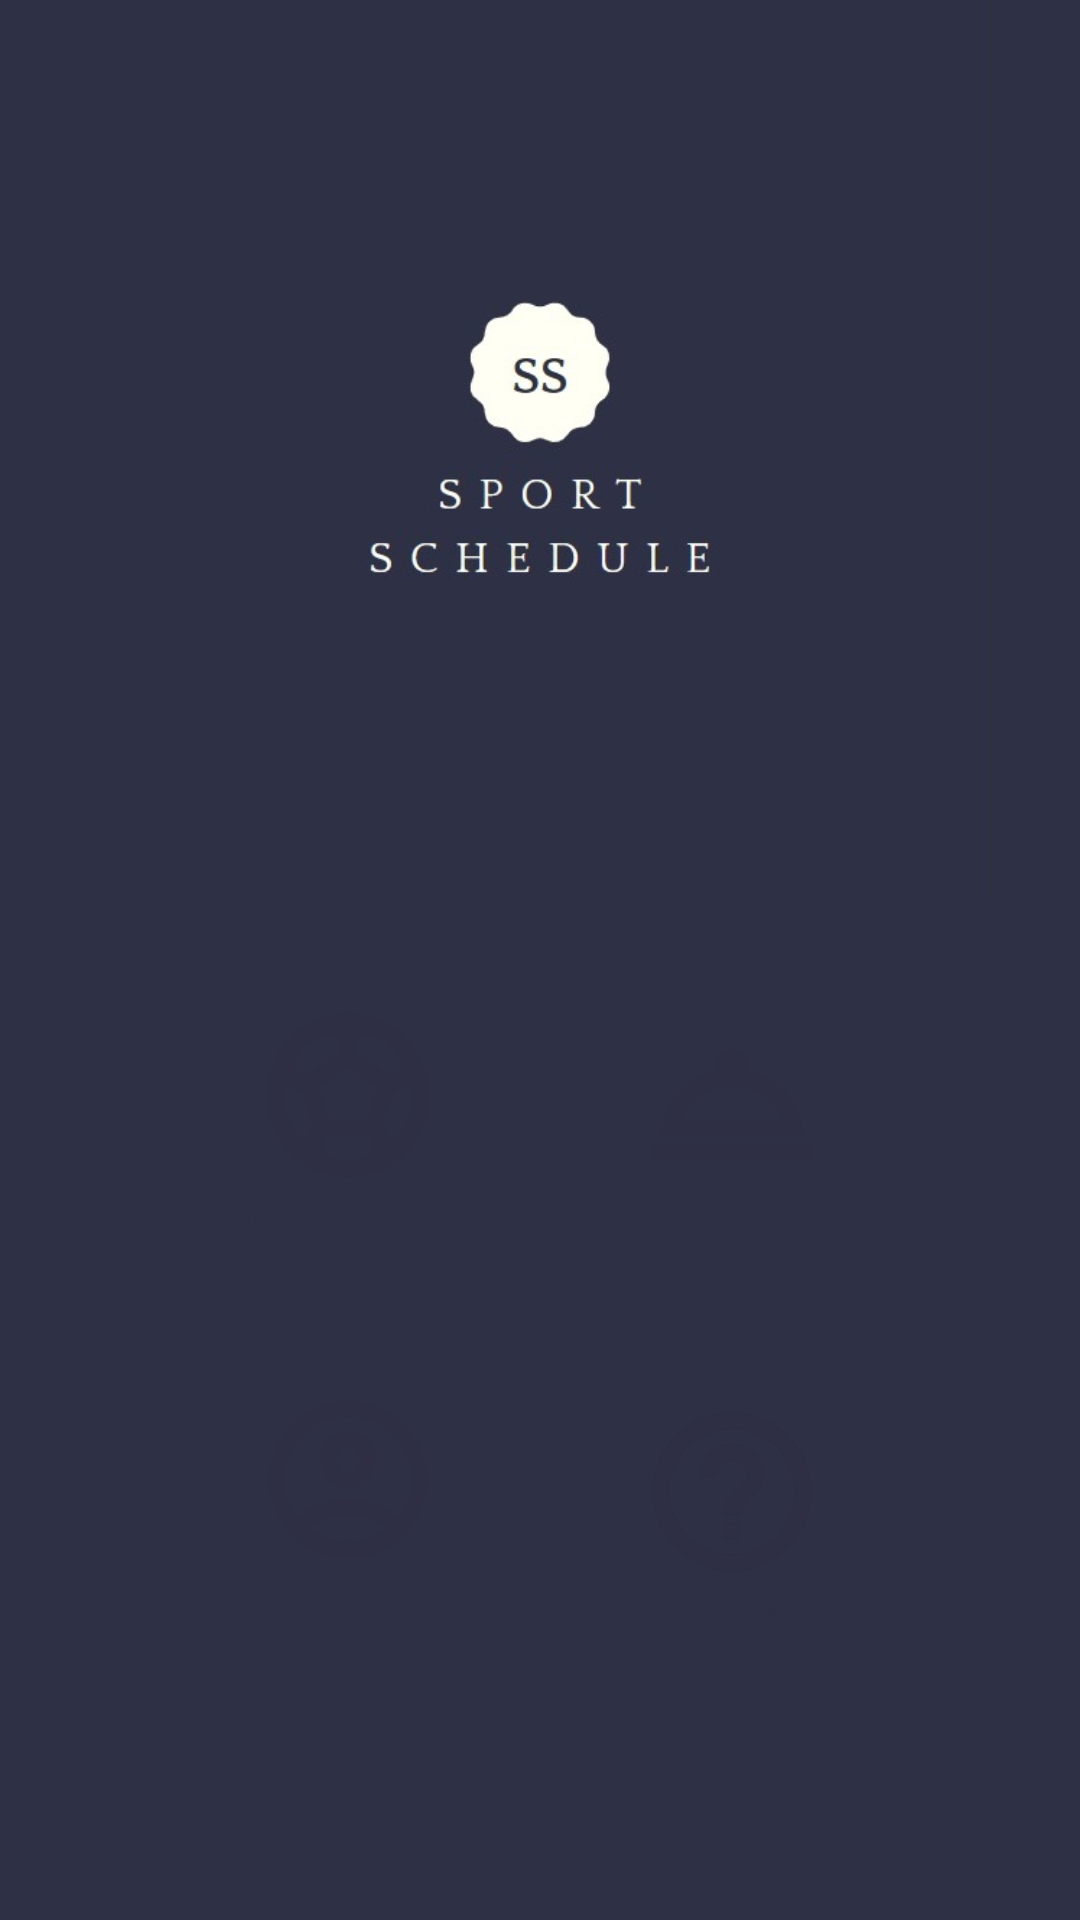

Layout XML and referenced resources for this Android screen:
<!-- AndroidManifest.xml: application theme Theme.SportScheduleApp -->
<!-- res/layout/activity_tela_inicial_locador.xml -->
<?xml version="1.0" encoding="utf-8"?>
<androidx.constraintlayout.widget.ConstraintLayout xmlns:android="http://schemas.android.com/apk/res/android"
    xmlns:app="http://schemas.android.com/apk/res-auto"
    xmlns:tools="http://schemas.android.com/tools"
    android:layout_width="match_parent"
    android:layout_height="match_parent"
    android:background="@color/project_primary_color"
    android:backgroundTint="@color/project_primary_color">

    <ImageView
        android:id="@+id/imageView6"
        android:layout_width="wrap_content"
        android:layout_height="300dp"
        app:layout_constraintEnd_toEndOf="parent"
        app:layout_constraintStart_toStartOf="parent"
        app:layout_constraintTop_toTopOf="parent"
        app:srcCompat="@drawable/sport_schedule_background" />

    <androidx.constraintlayout.widget.ConstraintLayout
        android:layout_width="wrap_content"
        android:layout_height="wrap_content"
        app:layout_constraintBottom_toBottomOf="parent"
        app:layout_constraintEnd_toEndOf="parent"
        app:layout_constraintStart_toStartOf="parent"
        app:layout_constraintTop_toTopOf="@+id/imageView6"
        app:layout_constraintVertical_bias="0.8">

        <LinearLayout
            android:id="@+id/linearLayout4"
            android:layout_width="wrap_content"
            android:layout_height="wrap_content"
            android:layout_marginStart="16dp"
            android:orientation="vertical"
            app:layout_constraintBottom_toBottomOf="parent"
            app:layout_constraintStart_toEndOf="@+id/linearLayout5"
            app:layout_constraintTop_toTopOf="parent"
            tools:ignore="MissingConstraints">

            <androidx.constraintlayout.widget.ConstraintLayout

                android:id="@+id/clMinhasQuadras"
                android:layout_width="112dp"
                android:layout_height="109dp"
                android:layout_weight="2"
                android:background="@drawable/canto_redondo"
                android:backgroundTint="#FFFFFF"
                android:clickable="true"
                tools:ignore="MissingConstraints">

                <TextView
                    android:id="@+id/ajuda3"
                    android:layout_width="wrap_content"
                    android:layout_height="wrap_content"
                    android:text="Minhas Quadras"
                    android:textColor="#2E3145"
                    android:textStyle="bold"
                    app:layout_constraintBottom_toBottomOf="parent"
                    app:layout_constraintEnd_toEndOf="parent"
                    app:layout_constraintStart_toStartOf="parent"
                    app:layout_constraintTop_toBottomOf="@+id/imageReserva2"
                    app:layout_constraintVertical_bias="0.0" />

                <ImageView
                    android:id="@+id/imageReserva2"
                    android:layout_width="66dp"
                    android:layout_height="63dp"
                    android:layout_marginTop="12dp"
                    app:layout_constraintEnd_toEndOf="parent"
                    app:layout_constraintStart_toStartOf="parent"
                    app:layout_constraintTop_toTopOf="parent"
                    app:srcCompat="@drawable/outline_room_service_24" />
            </androidx.constraintlayout.widget.ConstraintLayout>

            <androidx.constraintlayout.widget.ConstraintLayout
                android:id="@+id/clAjuda"
                android:layout_width="112dp"
                android:layout_height="109dp"
                android:layout_marginTop="16dp"
                android:layout_weight="2"
                android:background="@drawable/canto_redondo"
                android:backgroundTint="#FFFFFF"
                android:clickable="true"
                tools:ignore="MissingConstraints">

                <TextView
                    android:id="@+id/minhasReservas2"
                    android:layout_width="wrap_content"
                    android:layout_height="wrap_content"
                    android:gravity="center"
                    android:text="Ajuda"
                    android:textColor="#2E3145"
                    android:textStyle="bold"
                    app:layout_constraintBottom_toBottomOf="parent"
                    app:layout_constraintEnd_toEndOf="parent"
                    app:layout_constraintStart_toStartOf="parent"
                    app:layout_constraintTop_toBottomOf="@+id/imageAjuda2"
                    app:layout_constraintVertical_bias="0.0" />

                <ImageView
                    android:id="@+id/imageAjuda2"
                    android:layout_width="66dp"
                    android:layout_height="63dp"
                    android:layout_marginTop="16dp"
                    app:layout_constraintEnd_toEndOf="parent"
                    app:layout_constraintStart_toStartOf="parent"
                    app:layout_constraintTop_toTopOf="parent"
                    app:srcCompat="@drawable/outline_help_outline_24" />
            </androidx.constraintlayout.widget.ConstraintLayout>
        </LinearLayout>

        <LinearLayout

            android:id="@+id/linearLayout5"
            android:layout_width="wrap_content"
            android:layout_height="wrap_content"
            android:orientation="vertical"
            app:layout_constraintStart_toStartOf="parent"
            app:layout_constraintTop_toTopOf="parent"
            tools:ignore="MissingConstraints">

            <androidx.constraintlayout.widget.ConstraintLayout
                android:id="@+id/clCadastrarQuadra"
                android:layout_width="112dp"
                android:layout_height="109dp"
                android:background="@drawable/canto_redondo"
                android:backgroundTint="#FFFFFF"
                android:clickable="true"
                tools:ignore="MissingConstraints">

                <TextView
                    android:id="@+id/textView4"
                    android:layout_width="wrap_content"
                    android:layout_height="wrap_content"
                    android:text="Cadastrar Quadra"
                    android:textAlignment="center"
                    android:textColor="#2E3145"
                    android:textStyle="bold"
                    app:layout_constraintBottom_toBottomOf="parent"
                    app:layout_constraintEnd_toEndOf="parent"
                    app:layout_constraintStart_toStartOf="parent"
                    app:layout_constraintTop_toBottomOf="@+id/imageViewQuadras"
                    app:layout_constraintVertical_bias="0.0" />

                <ImageView
                    android:id="@+id/imageViewQuadras"
                    android:layout_width="66dp"
                    android:layout_height="65dp"
                    android:layout_marginTop="8dp"
                    app:layout_constraintEnd_toEndOf="parent"
                    app:layout_constraintStart_toStartOf="parent"
                    app:layout_constraintTop_toTopOf="parent"
                    app:srcCompat="@drawable/outline_sports_soccer_24" />
            </androidx.constraintlayout.widget.ConstraintLayout>

            <androidx.constraintlayout.widget.ConstraintLayout
                android:id="@+id/clMeuPerfil"
                android:layout_width="112dp"
                android:layout_height="109dp"
                android:layout_marginTop="16dp"
                android:background="@drawable/canto_redondo"
                android:backgroundTint="#FFFFFF"
                android:clickable="true"
                tools:ignore="MissingConstraints">

                <TextView
                    android:id="@+id/meuPerfil2"
                    android:layout_width="wrap_content"
                    android:layout_height="wrap_content"
                    android:text="Meu Perfil"
                    android:textColor="#2E3145"
                    android:textStyle="bold"
                    app:layout_constraintBottom_toBottomOf="parent"
                    app:layout_constraintEnd_toEndOf="parent"
                    app:layout_constraintStart_toStartOf="parent"
                    app:layout_constraintTop_toBottomOf="@+id/imagePerfil2"
                    app:layout_constraintVertical_bias="0.0" />

                <ImageView
                    android:id="@+id/imagePerfil2"
                    android:layout_width="66dp"
                    android:layout_height="63dp"
                    android:layout_marginTop="12dp"
                    app:layout_constraintEnd_toEndOf="parent"
                    app:layout_constraintStart_toStartOf="parent"
                    app:layout_constraintTop_toTopOf="parent"
                    app:srcCompat="@drawable/outline_account_circle_24" />
            </androidx.constraintlayout.widget.ConstraintLayout>

        </LinearLayout>

    </androidx.constraintlayout.widget.ConstraintLayout>


</androidx.constraintlayout.widget.ConstraintLayout>
<!-- resources referenced by this layout -->
<resources>
  <color name="project_primary_color">#2E3045</color>
  <!-- drawable outline_account_circle_24 (drawable) -->
  <vector xmlns:android="http://schemas.android.com/apk/res/android"
      android:width="24dp"
      android:height="24dp"
      android:viewportWidth="24"
      android:viewportHeight="24"
      >
    <path
        android:fillColor="#2e2e44"
        android:pathData="M12,2C6.48,2 2,6.48 2,12s4.48,10 10,10 10,-4.48 10,-10S17.52,2 12,2zM7.07,18.28c0.43,-0.9 3.05,-1.78 4.93,-1.78s4.51,0.88 4.93,1.78C15.57,19.36 13.86,20 12,20s-3.57,-0.64 -4.93,-1.72zM18.36,16.83c-1.43,-1.74 -4.9,-2.33 -6.36,-2.33s-4.93,0.59 -6.36,2.33C4.62,15.49 4,13.82 4,12c0,-4.41 3.59,-8 8,-8s8,3.59 8,8c0,1.82 -0.62,3.49 -1.64,4.83zM12,6c-1.94,0 -3.5,1.56 -3.5,3.5S10.06,13 12,13s3.5,-1.56 3.5,-3.5S13.94,6 12,6zM12,11c-0.83,0 -1.5,-0.67 -1.5,-1.5S11.17,8 12,8s1.5,0.67 1.5,1.5S12.83,11 12,11z"/>
  </vector>
  <!-- drawable outline_help_outline_24 (drawable) -->
  <vector xmlns:android="http://schemas.android.com/apk/res/android"
      android:width="24dp"
      android:height="24dp"
      android:viewportWidth="24"
      android:viewportHeight="24"
      android:autoMirrored="true">
    <path
        android:fillColor="#2e2e44"
        android:pathData="M11,18h2v-2h-2v2zM12,2C6.48,2 2,6.48 2,12s4.48,10 10,10 10,-4.48 10,-10S17.52,2 12,2zM12,20c-4.41,0 -8,-3.59 -8,-8s3.59,-8 8,-8 8,3.59 8,8 -3.59,8 -8,8zM12,6c-2.21,0 -4,1.79 -4,4h2c0,-1.1 0.9,-2 2,-2s2,0.9 2,2c0,2 -3,1.75 -3,5h2c0,-2.25 3,-2.5 3,-5 0,-2.21 -1.79,-4 -4,-4z"/>
  </vector>
  <!-- drawable outline_room_service_24 (drawable) -->
  <vector xmlns:android="http://schemas.android.com/apk/res/android"
      android:width="24dp"
      android:height="24dp"
      android:viewportWidth="24"
      android:viewportHeight="24">
    <path
        android:fillColor="#2e2e44"
        android:pathData="M18.98,17L2,17v2h20v-2zM21,16c-0.27,-4.07 -3.25,-7.4 -7.16,-8.21 0.1,-0.24 0.16,-0.51 0.16,-0.79 0,-1.1 -0.9,-2 -2,-2s-2,0.9 -2,2c0,0.28 0.06,0.55 0.16,0.79C6.25,8.6 3.27,11.93 3,16h18zM12,9.58c2.95,0 5.47,1.83 6.5,4.41h-13c1.03,-2.58 3.55,-4.41 6.5,-4.41z"/>
  </vector>
  <!-- drawable outline_sports_soccer_24 (drawable) -->
  <vector xmlns:android="http://schemas.android.com/apk/res/android"
      android:width="24dp"
      android:height="24dp"
      android:viewportWidth="24"
      android:viewportHeight="24"
      >
    <path
        android:fillColor="#2e2e44"
        android:pathData="M12,2C6.48,2 2,6.48 2,12c0,5.52 4.48,10 10,10s10,-4.48 10,-10C22,6.48 17.52,2 12,2zM13,5.3l1.35,-0.95c1.82,0.56 3.37,1.76 4.38,3.34l-0.39,1.34l-1.35,0.46L13,6.7V5.3zM9.65,4.35L11,5.3v1.4L7.01,9.49L5.66,9.03L5.27,7.69C6.28,6.12 7.83,4.92 9.65,4.35zM7.08,17.11l-1.14,0.1C4.73,15.81 4,13.99 4,12c0,-0.12 0.01,-0.23 0.02,-0.35l1,-0.73L6.4,11.4l1.46,4.34L7.08,17.11zM14.5,19.59C13.71,19.85 12.87,20 12,20s-1.71,-0.15 -2.5,-0.41l-0.69,-1.49L9.45,17h5.11l0.64,1.11L14.5,19.59zM14.27,15H9.73l-1.35,-4.02L12,8.44l3.63,2.54L14.27,15zM18.06,17.21l-1.14,-0.1l-0.79,-1.37l1.46,-4.34l1.39,-0.47l1,0.73C19.99,11.77 20,11.88 20,12C20,13.99 19.27,15.81 18.06,17.21z"/>
  </vector>
  <!-- drawable sport_schedule_background: jpeg bitmap (drawable, 17777 bytes) -->
  <style name="Theme.SportScheduleApp" parent="Theme.MaterialComponents.DayNight.DarkActionBar">
          
          <item name="colorPrimary">@color/project_primary_color</item>
          <item name="colorPrimaryVariant">@color/project_secondary_color</item>
          <item name="colorOnPrimary">@color/white</item>
          
          <item name="colorSecondary">@color/teal_200</item>
          <item name="colorSecondaryVariant">@color/teal_700</item>
          <item name="colorOnSecondary">@color/black</item>
          
          <item name="android:statusBarColor" tools:targetApi="l">?attr/colorPrimaryVariant</item>
          
      </style>
  <color name="project_secondary_color">#2A2A3E</color>
  <color name="white">#FFFFFFFF</color>
  <color name="teal_200">#FF03DAC5</color>
  <color name="teal_700">#FF018786</color>
  <color name="black">#FF000000</color>
</resources>
